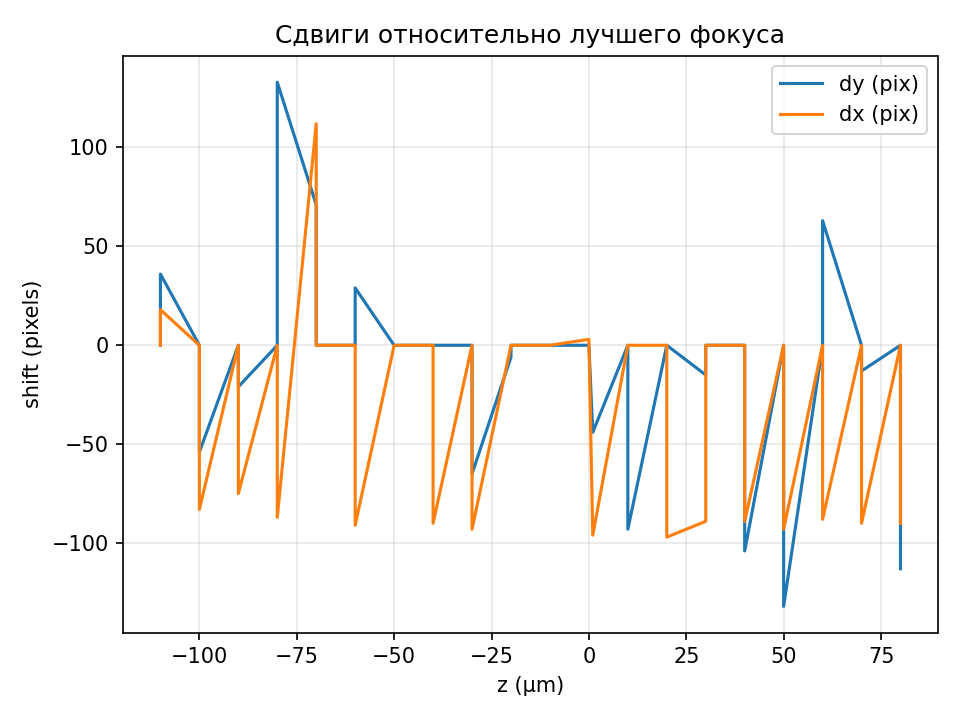

Data behind this chart, as committed beside it:
z_um, dy_pix, dx_pix
-110.0, 0, 0
-110.0, 36, 18
-100.0, 0, 0
-100.0, -54, -83
-90.0, 0, 0
-90.0, -21, -75
-80.0, 0, 0
-80.0, 133, -87
-70.0, 71, 112
-70.0, 0, 0
-60.0, 0, 0
-60.0, 29, -91
-50.0, 0, 0
-50.0, 0, 0
-40.0, 0, 0
-40.0, 0, -90
-30.0, 0, 0
-30.0, -65, -93
-20.0, -6, 0
-20.0, 0, 0
-10.0, 0, 0
-10.0, 0, 0
0.0, 0, 3
1.0, -44, -96
10.0, 0, 0
10.0, -93, 0
20.0, 0, 0
20.0, 0, -97
30.0, -15, -89
30.0, 0, 0
40.0, 0, 0
40.0, -104, -89
50.0, 0, 0
50.0, -132, -93
60.0, 0, 0
60.0, 63, -88
70.0, 0, 0
70.0, -13, -90
80.0, 0, 0
80.0, -113, -90
